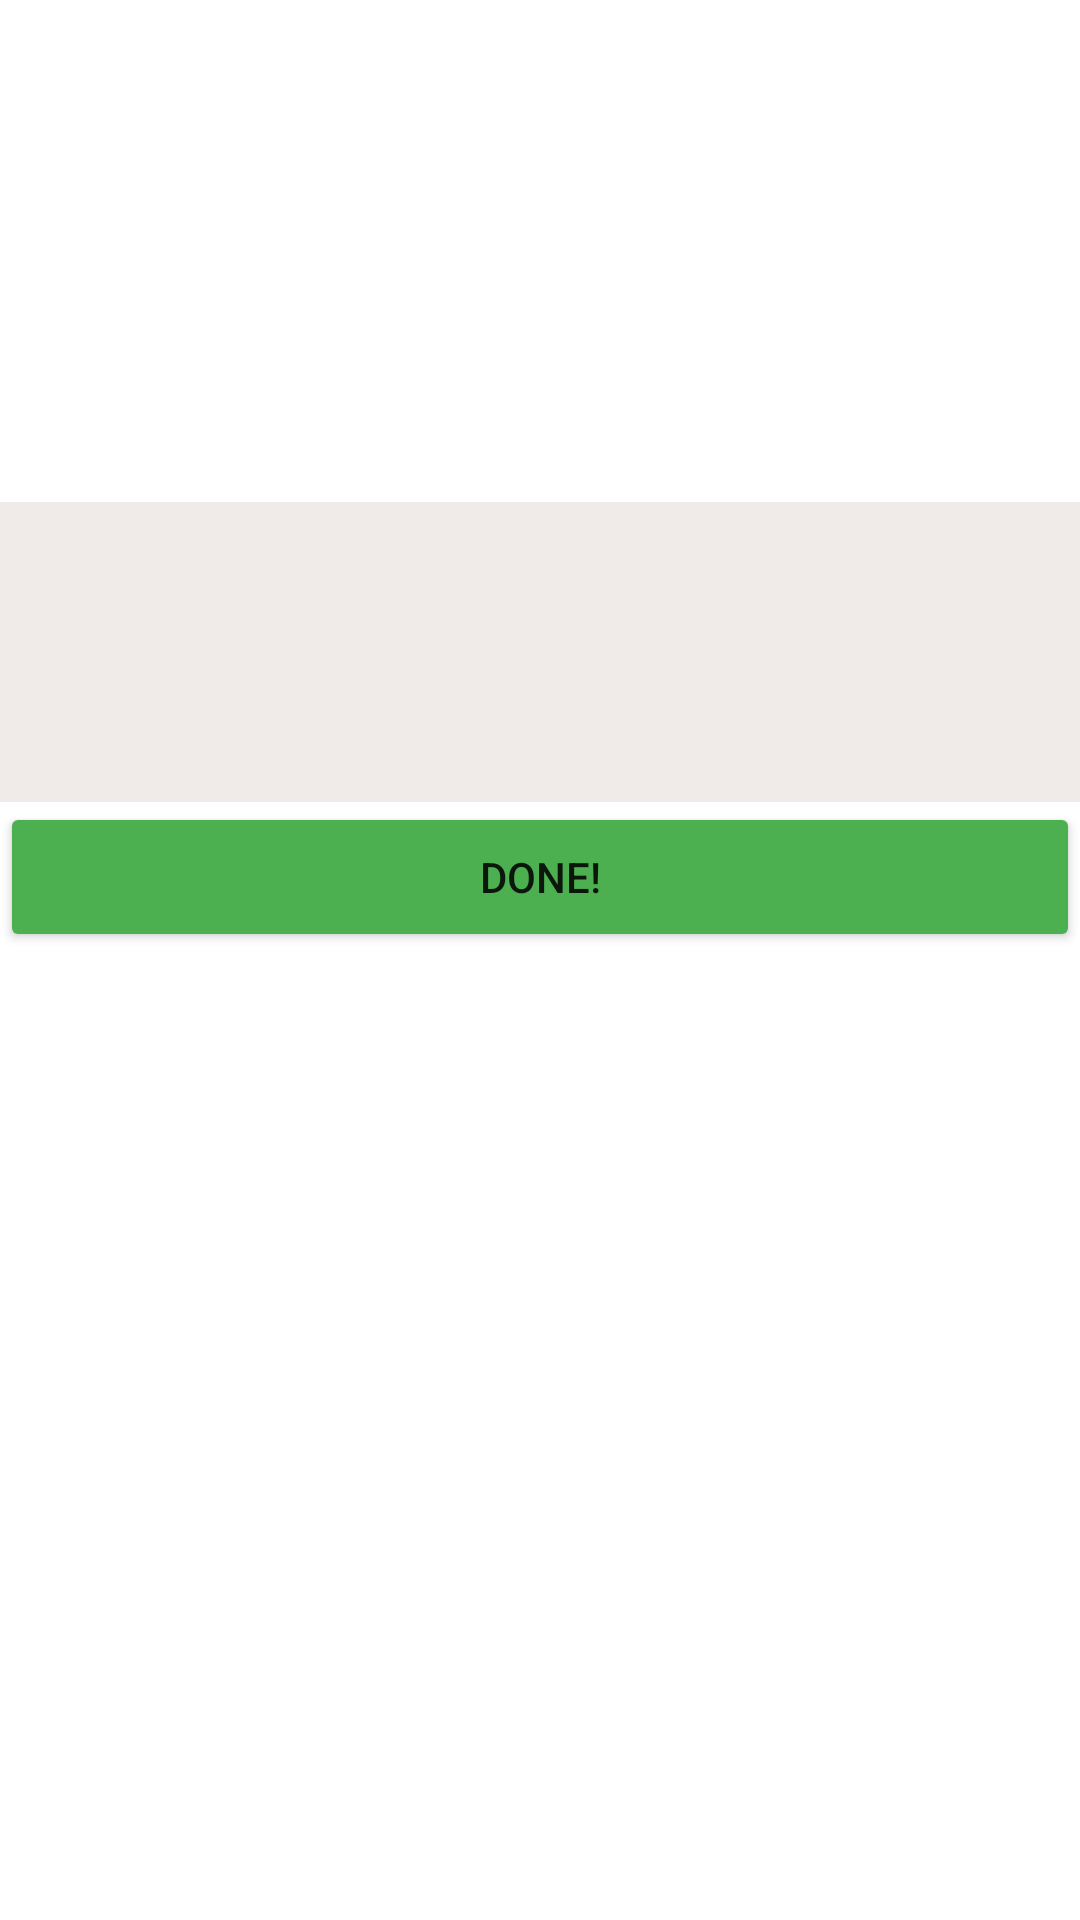

Produce the Android XML layout that renders to this screen, including the resource entries it uses.
<!-- AndroidManifest.xml: application theme Theme.HW_DataStorage -->
<!-- res/layout/activity_edit.xml -->
<?xml version="1.0" encoding="utf-8"?>
<androidx.constraintlayout.widget.ConstraintLayout
    xmlns:android="http://schemas.android.com/apk/res/android"
    xmlns:app="http://schemas.android.com/apk/res-auto"
    xmlns:tools="http://schemas.android.com/tools"
    android:layout_width="match_parent"
    android:layout_height="match_parent">


    <EditText
        android:id="@+id/editText"
        android:layout_width="match_parent"
        android:layout_height="100dp"
        android:background="@color/grey"
        app:layout_constraintBottom_toBottomOf="parent"
        app:layout_constraintEnd_toEndOf="parent"
        app:layout_constraintHorizontal_bias="0.0"
        app:layout_constraintStart_toStartOf="parent"
        app:layout_constraintTop_toTopOf="parent"
        app:layout_constraintVertical_bias="0.31" />

    <Button
        android:id="@+id/done_button"
        android:layout_width="match_parent"
        android:layout_height="50dp"
        android:text="Done!"
        android:backgroundTint="@color/dark_green"
        app:layout_constraintStart_toStartOf="parent"
        app:layout_constraintTop_toBottomOf="@+id/editText" />

</androidx.constraintlayout.widget.ConstraintLayout>
<!-- resources referenced by this layout -->
<resources>
  <color name="dark_green">#4CAF50</color>
  <color name="grey">#F0EAE9</color>
  <style name="Theme.HW_DataStorage" parent="Theme.MaterialComponents.DayNight.DarkActionBar">
          
          <item name="colorPrimary">@color/purple_500</item>
          <item name="colorPrimaryVariant">@color/purple_700</item>
          <item name="colorOnPrimary">@color/white</item>
          
          <item name="colorSecondary">@color/teal_200</item>
          <item name="colorSecondaryVariant">@color/teal_700</item>
          <item name="colorOnSecondary">@color/black</item>
          
          <item name="android:statusBarColor" tools:targetApi="l">?attr/colorPrimaryVariant</item>
          
      </style>
  <color name="purple_500">#FF6200EE</color>
  <color name="purple_700">#FF3700B3</color>
  <color name="white">#FFFFFFFF</color>
  <color name="teal_200">#FF03DAC5</color>
  <color name="teal_700">#FF018786</color>
  <color name="black">#FF000000</color>
</resources>
